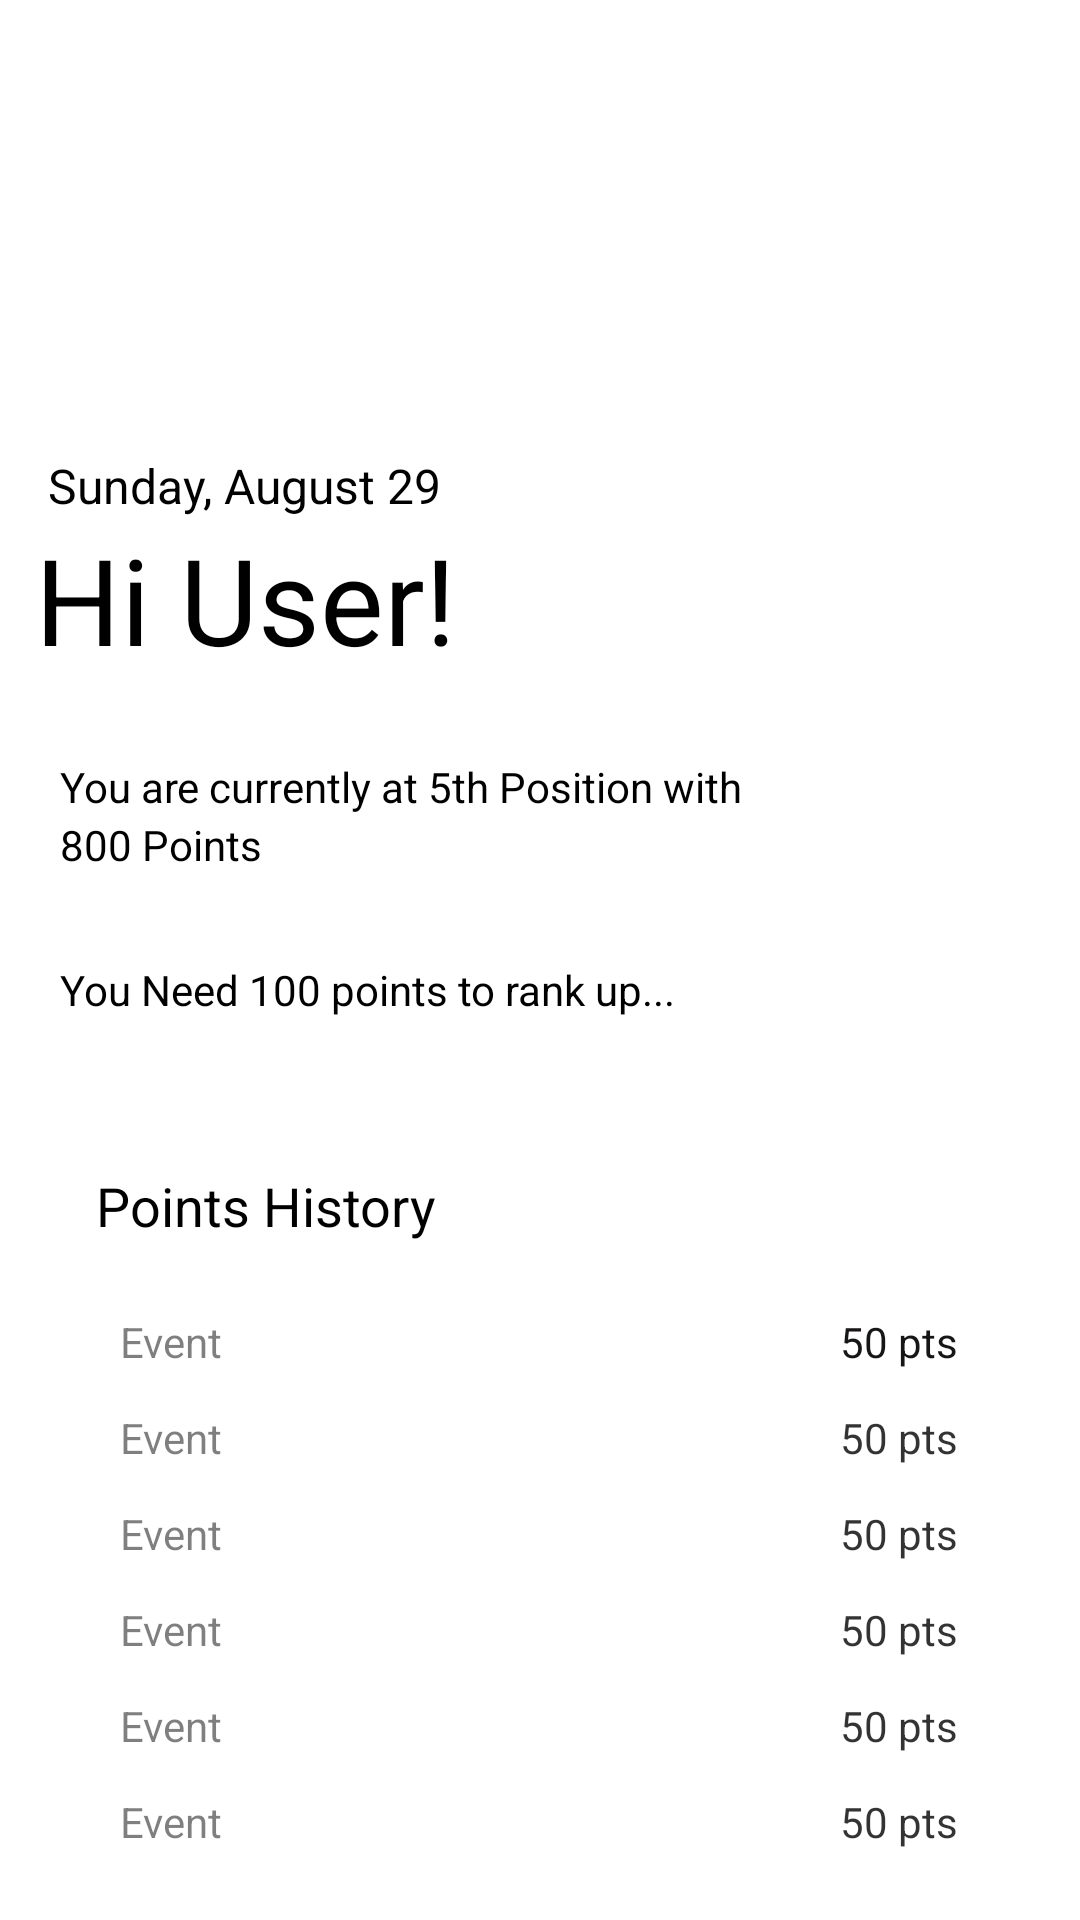

Layout XML and referenced resources for this Android screen:
<!-- AndroidManifest.xml: application theme Theme.Efee -->
<!-- res/layout/fragment_home.xml -->
<?xml version="1.0" encoding="utf-8"?>
<RelativeLayout xmlns:android="http://schemas.android.com/apk/res/android"
    xmlns:app="http://schemas.android.com/apk/res-auto"
    xmlns:tools="http://schemas.android.com/tools"
    android:layout_width="match_parent"
    android:layout_height="match_parent"
    tools:context=".ui.home.HomeFragment">





    
    <TextView
        android:id="@+id/date"
        android:layout_width="183dp"
        android:layout_height="24dp"
        android:layout_alignParentLeft="true"
        android:layout_alignParentTop="true"
        android:layout_marginLeft="16dp"
        android:layout_marginTop="151dp"
        android:gravity="top"
        android:lineSpacingExtra="0sp"
        android:text="@string/date"
        android:textAppearance="@style/date" />




    
    <TextView
        android:id="@+id/title"
        android:layout_width="301dp"
        android:layout_height="67dp"
        android:layout_alignEnd="@+id/date"
        android:layout_alignRight="@+id/date"
        android:layout_alignParentLeft="false"
        android:layout_alignParentTop="false"
        android:layout_alignParentRight="false"
        android:layout_alignParentBottom="false"
        android:layout_marginLeft="12dp"
        android:layout_marginTop="173dp"
        android:layout_marginEnd="-114dp"
        android:layout_marginRight="-114dp"
        android:layout_marginBottom="491dp"
        android:gravity="top"
        android:lineSpacingExtra="0sp"
        android:text="@string/title"
        android:textAppearance="@style/title" />


    
<View
android:id="@+id/image_296"
android:layout_width="48dp"
android:layout_height="48dp"
android:layout_alignParentLeft="true"
android:layout_alignParentTop="true"
android:layout_marginLeft="232dp"
android:layout_marginTop="176dp"
android:background="@drawable/image" />
    
    <TextView
        android:id="@+id/you_are_cur"
        android:layout_width="312dp"
        android:layout_height="48dp"
        android:layout_alignParentLeft="true"
        android:layout_alignParentTop="true"
        android:layout_marginLeft="20dp"
        android:layout_marginTop="254dp"
        android:gravity="top"
        android:lineSpacingExtra="3sp"
        android:text="@string/you_are_cur"
        android:textAppearance="@style/you_are_cur"
        android:translationY="-1.5sp" />




    
<TextView
android:id="@+id/you_need_10"
android:layout_width="316dp"
android:layout_height="24dp"
android:layout_alignParentLeft="true"
android:layout_alignParentTop="true"
android:layout_marginLeft="20dp"
android:layout_marginTop="318dp"
android:gravity="center_vertical"
android:lineSpacingExtra="3sp"
android:text="@string/you_need_10"
android:textAppearance="@style/you_need_10" />


    
    
<TextView
android:id="@+id/points_hist"
android:layout_width="123dp"
android:layout_height="28dp"
android:layout_alignParentLeft="true"
android:layout_marginLeft="32dp"
android:layout_alignParentTop="true"
android:layout_marginTop="388dp"
android:text="@string/points_hist"
android:textAppearance="@style/points_hist"
android:lineSpacingExtra="1sp"
android:gravity="center_vertical"
    />




    
    <View


        android:id="@+id/rectangle_9"
        android:layout_width="328dp"
        android:layout_height="280dp"
        android:layout_alignParentLeft="true"
        android:layout_alignParentTop="true"
        android:layout_marginLeft="16dp"
        android:layout_marginTop="376dp"


        android:elevation="4dp" />


    
<TextView
android:id="@+id/event_1"
android:layout_width="45dp"
android:layout_height="24dp"
android:layout_alignParentLeft="true"
android:layout_marginLeft="40dp"
android:layout_alignParentTop="true"
android:layout_marginTop="439dp"
android:text="@string/event_1"
android:textAppearance="@style/event_1"
android:lineSpacingExtra="3sp"
android:translationY="-1.5sp"
android:gravity="top"
    />

    
    <View
        android:id="@+id/group_36643"
        android:layout_width="283dp"
        android:layout_height="24dp"
        android:layout_alignParentLeft="true"
        android:layout_alignParentTop="true"
        android:layout_marginLeft="40dp"
        android:layout_marginTop="439dp"
        android:background="#00000000" />

    
    <TextView
        android:id="@+id/pts"
        android:layout_width="43dp"
        android:layout_height="24dp"
        android:layout_alignParentLeft="true"
        android:layout_alignParentTop="true"
        android:layout_marginLeft="280dp"
        android:layout_marginTop="439dp"
        android:gravity="top"
        android:lineSpacingExtra="3sp"
        android:text="@string/pts"
        android:textAppearance="@style/pts"
        android:textColor="#171515"
        android:translationY="-1.5sp" />


<View
android:id="@+id/group_36644"
android:layout_width="283dp"
android:layout_height="24dp"
android:layout_alignParentLeft="true"
android:layout_alignParentTop="true"
android:layout_marginLeft="40dp"
android:layout_marginTop="471dp"
android:background="#00000000" />



    
<View
android:id="@+id/group_36645"
android:layout_width="283dp"
android:layout_height="24dp"
android:layout_alignParentLeft="true"
android:layout_alignParentTop="true"
android:layout_marginLeft="40dp"
android:layout_marginTop="503dp"
android:background="#00000000" />



    
<View
android:id="@+id/group_36646"
android:layout_width="283dp"
android:layout_height="24dp"
android:layout_alignParentLeft="true"
android:layout_marginLeft="40dp"
android:layout_alignParentTop="true"
android:layout_marginTop="535dp"
android:background="#00000000"
    />

    
<View
android:id="@+id/group_36647"
android:layout_width="283dp"
android:layout_height="24dp"
android:layout_alignParentLeft="true"
android:layout_marginLeft="40dp"
android:layout_alignParentTop="true"
android:layout_marginTop="567dp"
android:background="#00000000"
    />

    
<View
android:id="@+id/group_36648"
android:layout_width="283dp"
android:layout_height="24dp"
android:layout_alignParentLeft="true"
android:layout_alignParentTop="true"
android:layout_marginLeft="40dp"
android:layout_marginTop="599dp"
android:background="#00000000" />

    
    <TextView
        android:id="@+id/event_2"
        android:layout_width="45dp"
        android:layout_height="24dp"
        android:layout_alignParentLeft="true"
        android:layout_alignParentTop="true"
        android:layout_marginLeft="40dp"
        android:layout_marginTop="471dp"
        android:gravity="top"
        android:lineSpacingExtra="3sp"
        android:text="@string/event_1"
        android:textAppearance="@style/event_1"
        android:translationY="-1.5sp" />
    
    <TextView
        android:id="@+id/pts2"
        android:layout_width="43dp"
        android:layout_height="24dp"
        android:layout_alignParentLeft="true"
        android:layout_alignParentTop="true"
        android:layout_marginLeft="280dp"
        android:layout_marginTop="471dp"
        android:gravity="top"
        android:lineSpacingExtra="3sp"
        android:text="@string/pts"
        android:textAppearance="@style/pts"
        android:translationY="-1.5sp" />

    
    <TextView
        android:id="@+id/event_3"
        android:layout_width="45dp"
        android:layout_height="24dp"
        android:layout_alignParentLeft="true"
        android:layout_alignParentTop="true"
        android:layout_marginLeft="40dp"
        android:layout_marginTop="503dp"
        android:gravity="top"
        android:lineSpacingExtra="3sp"
        android:text="@string/event_1"
        android:textAppearance="@style/event_1"
        android:translationY="-1.5sp" />

    
    <TextView
        android:id="@+id/pts3"
        android:layout_width="43dp"
        android:layout_height="24dp"
        android:layout_alignParentLeft="true"
        android:layout_alignParentTop="true"
        android:layout_marginLeft="280dp"
        android:layout_marginTop="503dp"
        android:gravity="top"
        android:lineSpacingExtra="3sp"
        android:text="@string/pts"
        android:textAppearance="@style/pts"
        android:translationY="-1.5sp"
        tools:ignore="DuplicateIds" />

    
    <TextView
        android:id="@+id/event_4"
        android:layout_width="45dp"
        android:layout_height="24dp"
        android:layout_alignParentLeft="true"
        android:layout_alignParentTop="true"
        android:layout_marginLeft="40dp"
        android:layout_marginTop="535dp"
        android:gravity="top"
        android:lineSpacingExtra="3sp"
        android:text="@string/event_1"
        android:textAppearance="@style/event_1"
        android:translationY="-1.5sp" />
    
    <TextView
        android:id="@+id/pts4"
        android:layout_width="43dp"
        android:layout_height="24dp"
        android:layout_alignParentLeft="true"
        android:layout_alignParentTop="true"
        android:layout_marginLeft="280dp"
        android:layout_marginTop="535dp"
        android:gravity="top"
        android:lineSpacingExtra="3sp"
        android:text="@string/pts"
        android:textAppearance="@style/pts"
        android:translationY="-1.5sp" />
    
    <TextView
        android:id="@+id/event_5"
        android:layout_width="45dp"
        android:layout_height="24dp"
        android:layout_alignParentLeft="true"
        android:layout_alignParentTop="true"
        android:layout_marginLeft="40dp"
        android:layout_marginTop="567dp"
        android:gravity="top"
        android:lineSpacingExtra="3sp"
        android:text="@string/event_1"
        android:textAppearance="@style/event_1"
        android:translationY="-1.5sp" />
    <TextView
        android:id="@+id/event_6"
        android:layout_width="45dp"
        android:layout_height="24dp"
        android:layout_alignParentLeft="true"
        android:layout_alignParentTop="true"
        android:layout_marginLeft="40dp"
        android:layout_marginTop="599dp"
        android:gravity="top"
        android:lineSpacingExtra="3sp"
        android:text="@string/event_1"
        android:textAppearance="@style/event_1"
        android:translationY="-1.5sp" />
    <TextView
        android:id="@+id/pts6"
        android:layout_width="43dp"
        android:layout_height="24dp"
        android:layout_alignParentLeft="true"
        android:layout_alignParentTop="true"
        android:layout_marginLeft="280dp"
        android:layout_marginTop="599dp"
        android:gravity="top"
        android:lineSpacingExtra="3sp"
        android:text="@string/pts"
        android:textAppearance="@style/pts"
        android:translationY="-1.5sp" />
    <TextView
        android:id="@+id/pts5"
        android:layout_width="43dp"
        android:layout_height="24dp"
        android:layout_alignParentLeft="true"
        android:layout_alignParentTop="true"
        android:layout_marginLeft="280dp"
        android:layout_marginTop="567dp"
        android:gravity="top"
        android:lineSpacingExtra="3sp"
        android:text="@string/pts"
        android:textAppearance="@style/pts"
        android:translationY="-1.5sp">

    </TextView>

</RelativeLayout>
<!-- resources referenced by this layout -->
<resources>
  <string name="date">
  
              Sunday, August 29
          </string>
  <string name="event_1">
  
          Event 1
      </string>
  <string name="points_hist">
  
          Points History
      </string>
  <string name="pts">
  
          50 pts
      </string>
  <string name="title">
  
              Hi User!
          </string>
  <string name="you_are_cur">
  
          You are currently at 5th Position with\n800 Points
      </string>
  <string name="you_need_10">
  
          You Need 100 points to rank up...
      </string>
  <style name="date">
  
          <item name="android:textSize">
              16sp
          </item>
  
  
  
          <item name="android:textColor">
              #000000
          </item>
  
      </style>
  <style name="event_1">
  
          <item name="android:textSize">
              14sp
          </item>
  
  
  
          <item name="android:textColor">
              #80000000
          </item>
  
      </style>
  <style name="points_hist">
  
          <item name="android:textSize">
              18sp
          </item>
  
          <item name="android:textColor">
              #000000
          </item>
  
      </style>
  <style name="pts">
  
          <item name="android:textSize">
              14sp
          </item>
  
  
  
          <item name="android:textColor">
              #CC000000
          </item>
  
      </style>
  <style name="title">
  
          <item name="android:textSize">
              40sp
          </item>
  
  
  
          <item name="android:textColor">
              #000000
          </item>
  
      </style>
  <style name="you_are_cur">
  
          <item name="android:textSize">
              14sp
          </item>
  
          <item name="android:textColor">
              #000000
          </item>
  
      </style>
  <style name="you_need_10">
  
          <item name="android:textSize">
              14sp
          </item>
  
          <item name="android:textColor">
              #000000
          </item>
  
      </style>
  <style name="Theme.Efee" parent="Theme.MaterialComponents.DayNight.NoActionBar">
          
          <item name="colorPrimary">@color/purple_500</item>
          <item name="colorPrimaryVariant">@color/purple_700</item>
          <item name="colorOnPrimary">@color/white</item>
          
          <item name="colorSecondary">@color/teal_200</item>
          <item name="colorSecondaryVariant">@color/teal_700</item>
          <item name="colorOnSecondary">@color/black</item>
          
          <item name="android:statusBarColor" tools:targetApi="l">?attr/colorPrimaryVariant</item>
          
      </style>
  <color name="purple_500">#FF6200EE</color>
  <color name="purple_700">#FF3700B3</color>
  <color name="white">#FFFFFFFF</color>
  <color name="teal_200">#FF03DAC5</color>
  <color name="teal_700">#FF018786</color>
  <color name="black">#FF000000</color>
</resources>
